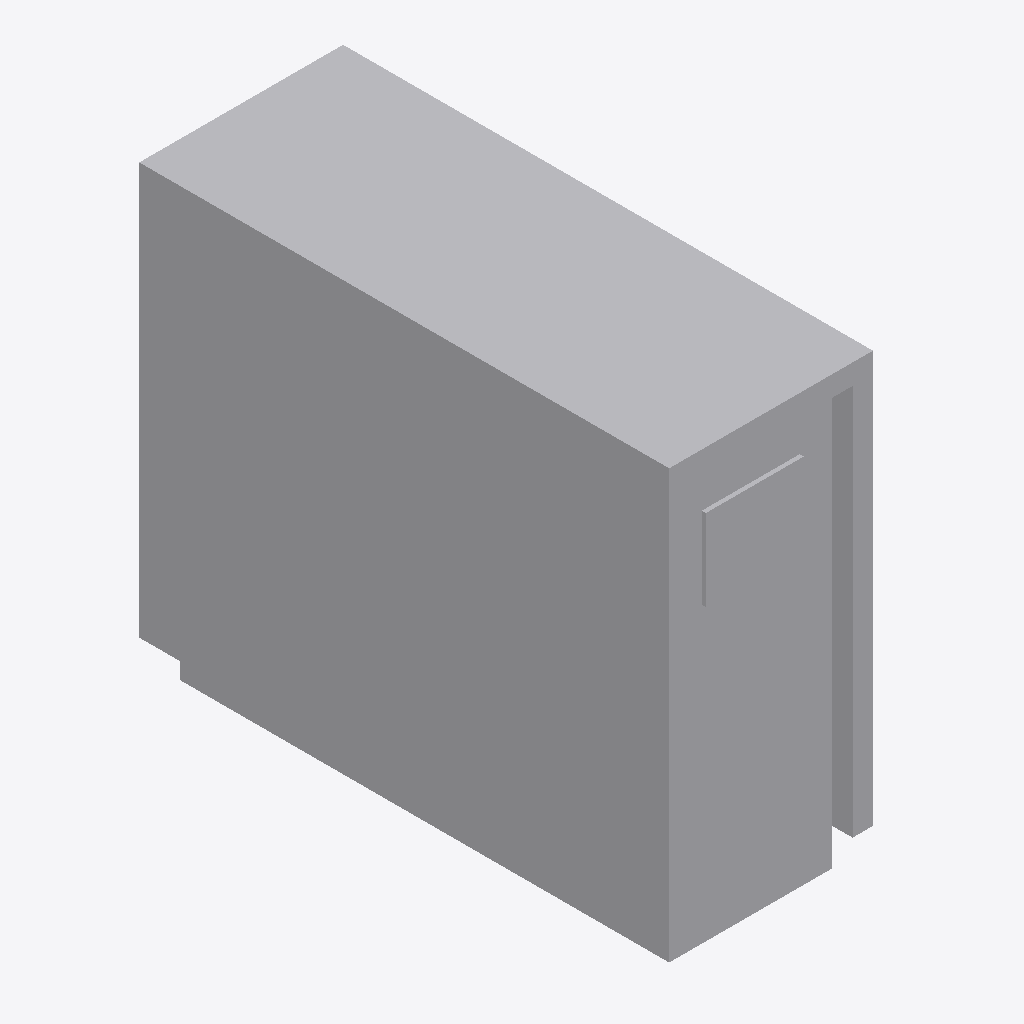
Isometric view of an IFC building model (IFC-SPF (STEP), schema IFC2X3, length unit metre), seen from the south-west, elements coloured by IFC class: 1 other element (light grey).
Extent 0.5 m × 1.3 m × 1.1 m (x, y, z). Storeys (1): Port De Barcelona at 0.00 m. Elements (1): 1 IfcFurnishingElement.

HEADER;
FILE_DESCRIPTION(('ViewDefinition [CoordinationView_V2.0]'),'2;1');
FILE_NAME('','',(''),(''),'','','');
FILE_SCHEMA(('IFC2X3'));
ENDSEC;
DATA;
#105=IFCPROJECT('34UKVHeH5CHvrwyycS_2aZ',$,'Port De Barcelona',$,$,'Port De Barcelona','Port De Barcelona',(#97),#92);
#130=IFCSITE('34UKVHeH5CHvrwyycS_2aX',$,'Default',$,$,#127,$,$,.ELEMENT.,(42,21,31,181945),(-71,-3,-24,-263305),0.0,$,$);
#115=IFCBUILDING('34UKVHeH5CHvrwyycS_2aY',$,'Port De Barcelona',$,$,#32,$,'Port De Barcelona',.ELEMENT.,$,$,$);
#124=IFCBUILDINGSTOREY('34UKVHeH5CHvrwyybZ1_NS',$,'Port De Barcelona',$,'Level:8mm Head',#122,$,'Port De Barcelona',.ELEMENT.,0.0);
#407=IFCFURNISHINGELEMENT('3A4rxzeUj44hyvT594bIiP',$,'APBCN-URB-MOB-BIE_Caseta:Tipo1:2301747',$,'APBCN-URB-MOB-BIE_Caseta:Tipo1',#405,#400,'2301747');
ENDSEC;
